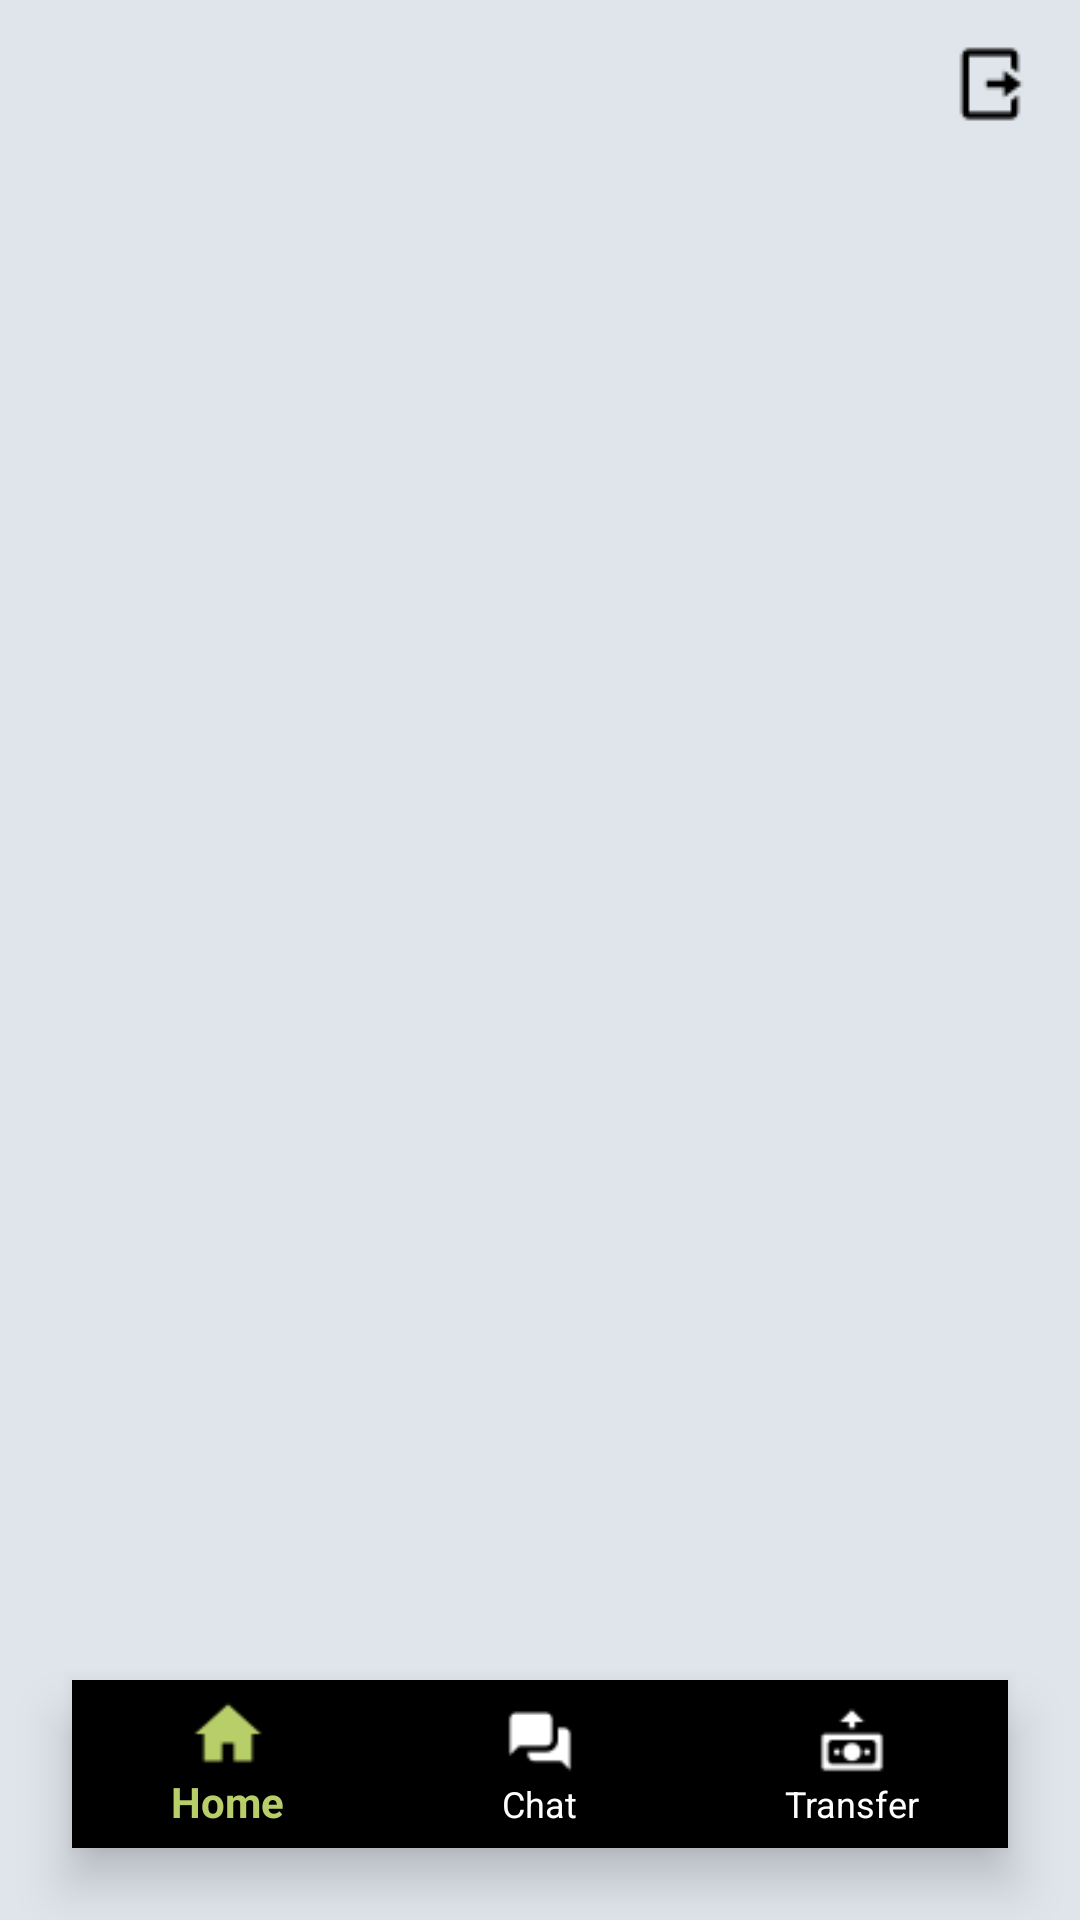

Android layout source for this screen:
<!-- AndroidManifest.xml: application theme Theme.MBanking -->
<!-- res/layout/activity_container.xml -->
<?xml version="1.0" encoding="utf-8"?>
<androidx.constraintlayout.widget.ConstraintLayout xmlns:android="http://schemas.android.com/apk/res/android"
    xmlns:app="http://schemas.android.com/apk/res-auto"
    xmlns:tools="http://schemas.android.com/tools"
    android:layout_width="match_parent"
    android:layout_height="match_parent"
    android:background="@color/main_background"
    tools:context=".view.activity.ContainerActivity">

    <com.google.android.material.appbar.AppBarLayout
        android:id="@+id/app_bar"
        android:layout_width="match_parent"
        android:layout_height="wrap_content"
        app:elevation="10dp"
        app:layout_constraintEnd_toEndOf="parent"
        app:layout_constraintStart_toStartOf="parent"
        app:layout_constraintTop_toTopOf="parent">

        <androidx.appcompat.widget.Toolbar
            android:id="@+id/toolbar"
            android:layout_width="match_parent"
            android:layout_height="wrap_content"
            android:background="@color/main_background"
            android:minHeight="?attr/actionBarSize">

            <LinearLayout
                android:layout_width="wrap_content"
                android:layout_height="wrap_content"
                android:orientation="horizontal"
                android:padding="6dp">

                <ImageView
                    android:id="@+id/img_profile"
                    android:layout_width="40dp"
                    android:layout_height="40dp"
                    android:contentDescription="@string/image_profile"
                    tools:src="@tools:sample/avatars" />

                <LinearLayout
                    android:layout_width="wrap_content"
                    android:layout_height="wrap_content"
                    android:layout_gravity="center"
                    android:layout_marginStart="16dp"
                    android:orientation="vertical">

                    <TextView
                        android:id="@+id/tv_greetings"
                        android:layout_width="wrap_content"
                        android:layout_height="wrap_content"
                        android:fontFamily="@font/poppins_medium"
                        android:textSize="16sp"
                        tools:text="Selamat Pagi" />

                    <TextView
                        android:id="@+id/tv_name_user"
                        android:layout_width="wrap_content"
                        android:layout_height="wrap_content"
                        android:fontFamily="@font/poppins_regular"
                        android:textSize="12sp"
                        tools:text="Abdan Zaki Alifian" />

                </LinearLayout>

            </LinearLayout>

            <ImageButton
                android:id="@+id/btn_logout"
                android:layout_width="wrap_content"
                android:layout_height="wrap_content"
                android:layout_gravity="end"
                android:layout_marginEnd="16dp"
                android:background="@android:color/transparent"
                android:contentDescription="@string/image_logout"
                android:src="@drawable/ic_logout" />

        </androidx.appcompat.widget.Toolbar>

    </com.google.android.material.appbar.AppBarLayout>

    <androidx.fragment.app.FragmentContainerView
        android:id="@+id/fragment_view"
        android:layout_width="match_parent"
        android:layout_height="0dp"
        app:layout_constraintBottom_toTopOf="@+id/bottom_nav_view"
        app:layout_constraintEnd_toEndOf="parent"
        app:layout_constraintStart_toStartOf="parent"
        app:layout_constraintTop_toBottomOf="@id/app_bar" />

    <com.google.android.material.bottomnavigation.BottomNavigationView
        android:id="@+id/bottom_nav_view"
        android:layout_width="match_parent"
        android:layout_height="wrap_content"
        android:layout_marginStart="24dp"
        android:layout_marginEnd="24dp"
        android:layout_marginBottom="24dp"
        android:background="@drawable/custom_navbar"
        app:elevation="10dp"
        app:itemIconTint="@drawable/custom_color_item_bottom_nav"
        app:itemTextColor="@drawable/custom_color_item_bottom_nav"
        app:layout_constraintBottom_toBottomOf="parent"
        app:layout_constraintEnd_toEndOf="parent"
        app:layout_constraintStart_toStartOf="parent"
        app:menu="@menu/bottom_nav_menu" />

    <com.airbnb.lottie.LottieAnimationView
        android:id="@+id/loading_animation"
        android:layout_width="150dp"
        android:layout_height="150dp"
        android:visibility="gone"
        app:layout_constraintBottom_toBottomOf="parent"
        app:layout_constraintEnd_toEndOf="parent"
        app:layout_constraintStart_toStartOf="parent"
        app:layout_constraintTop_toTopOf="parent"
        app:lottie_autoPlay="true"
        app:lottie_loop="true"
        app:lottie_rawRes="@raw/loading_animation"
        tools:visibility="visible" />

</androidx.constraintlayout.widget.ConstraintLayout>
<!-- resources referenced by this layout -->
<resources>
  <color name="main_background">#E0E5EC</color>
  <!-- drawable custom_color_item_bottom_nav (drawable) -->
  <?xml version="1.0" encoding="utf-8"?>
  <selector xmlns:android="http://schemas.android.com/apk/res/android">
      <item android:color="@color/green_200" android:state_checked="true" />
      <item android:color="@color/white" android:state_checked="false" />
  </selector>
  <!-- drawable ic_logout: png bitmap (drawable, 391 bytes) -->
  <string name="image_logout">Image Logout</string>
  <string name="image_profile">Image Profile</string>
  <style name="Theme.MBanking" parent="Theme.AppCompat.DayNight.NoActionBar">
          
          <item name="colorPrimary">@color/green_700</item>
          <item name="colorPrimaryVariant">@color/green_700</item>
          <item name="colorOnPrimary">@color/white</item>
          
          <item name="colorSecondary">@color/teal_200</item>
          <item name="colorSecondaryVariant">@color/teal_700</item>
          <item name="colorOnSecondary">@color/black</item>
          
          <item name="android:statusBarColor" tools:targetApi="l">?attr/colorPrimaryVariant</item>
          
      </style>
  <color name="green_200">#B8CF69</color>
  <color name="white">#FFFFFFFF</color>
  <color name="green_700">#019267</color>
  <color name="teal_200">#FF03DAC5</color>
  <color name="teal_700">#FF018786</color>
  <color name="black">#FF000000</color>
</resources>
